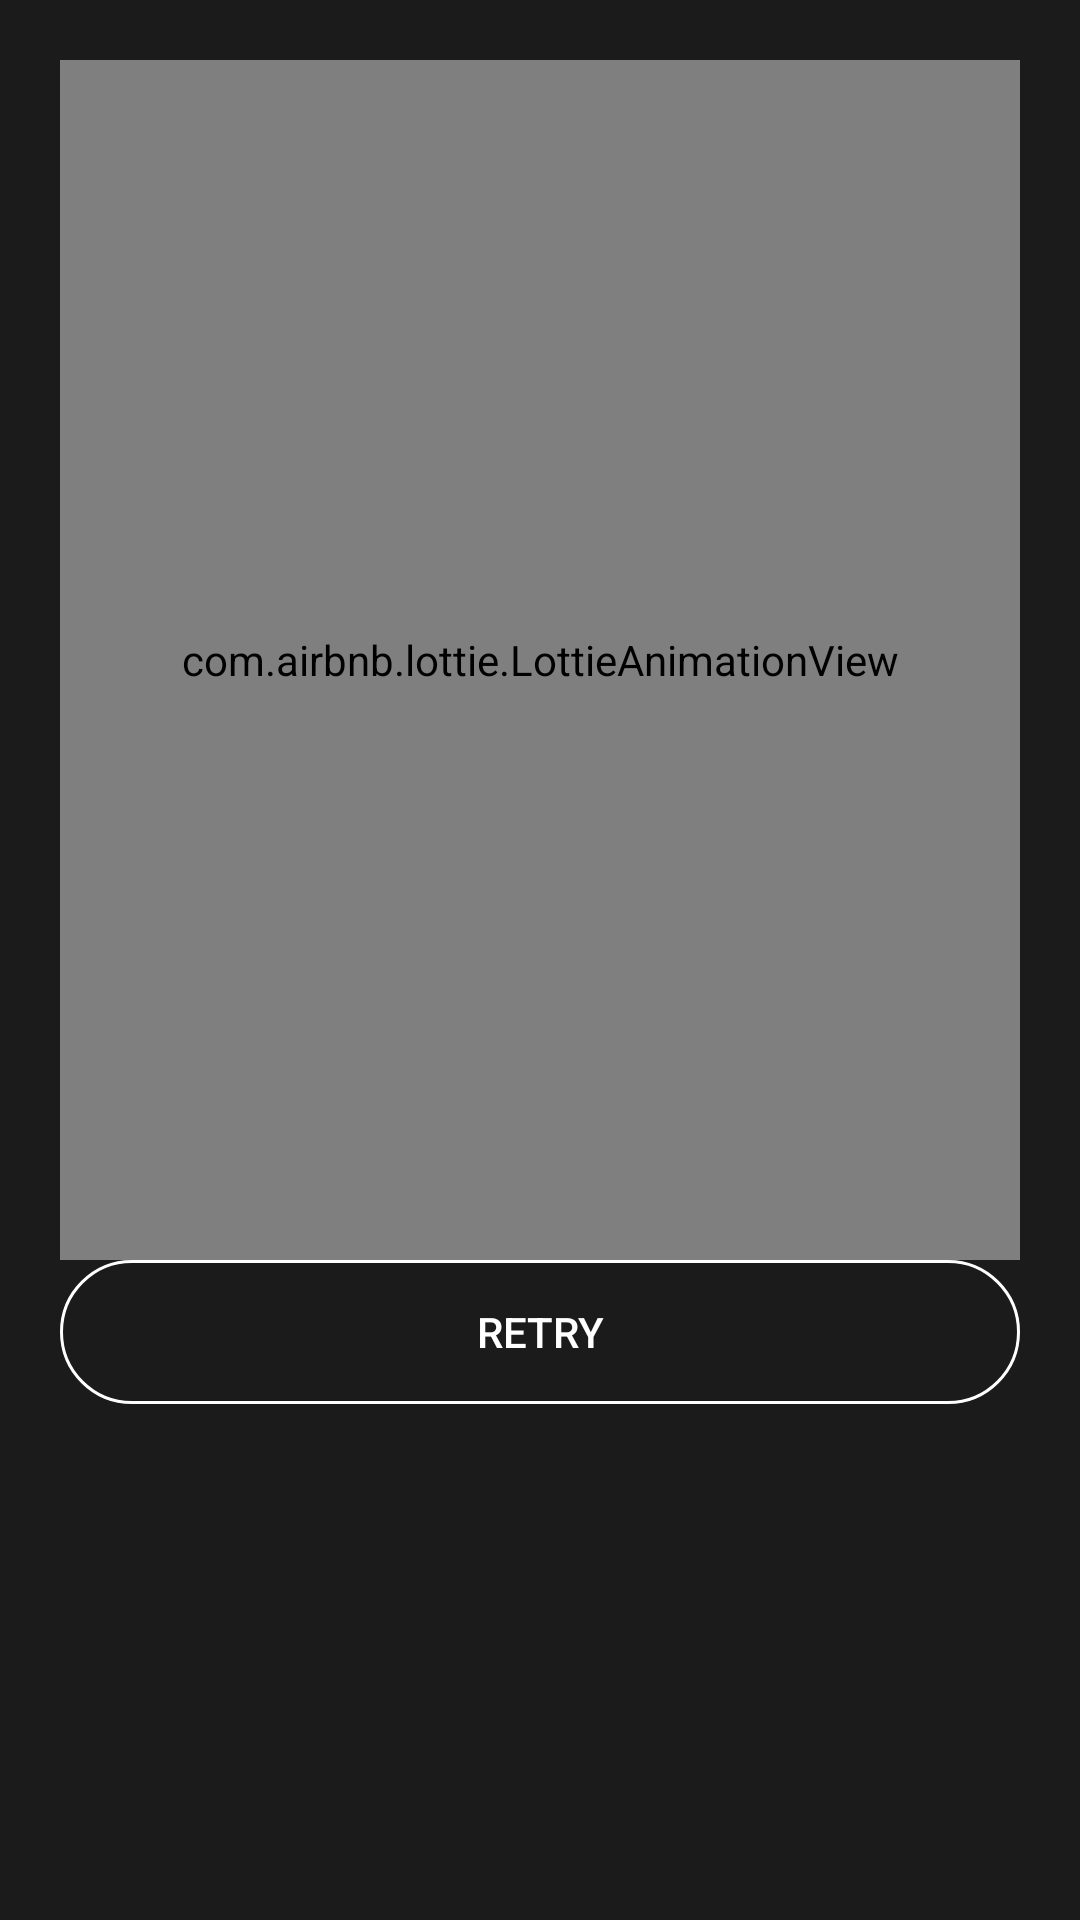

Write the Android layout XML for this screen, with the resource values it uses.
<!-- AndroidManifest.xml: application theme Theme.ClassSync -->
<!-- res/layout/no_internet_connection.xml -->
<?xml version="1.0" encoding="utf-8"?>
<LinearLayout xmlns:android="http://schemas.android.com/apk/res/android"
    android:layout_width="match_parent"
    xmlns:app="http://schemas.android.com/apk/res-auto"
    android:orientation="vertical"
android:background="#1B1B1B"
    android:padding="20dp"
    android:layout_height="wrap_content">

    <com.airbnb.lottie.LottieAnimationView
        android:layout_width="match_parent"
        android:layout_height="400dp"
        android:layout_gravity="center_vertical"
        app:lottie_loop="true"
        app:lottie_autoPlay="true"
        app:lottie_rawRes="@raw/no_internet_connection" />

    <androidx.appcompat.widget.AppCompatButton
        android:layout_width="match_parent"
        android:layout_height="wrap_content"
        android:textColor="@color/white"
        android:id="@+id/btnRetry"
        android:background="@drawable/button"
        android:layout_gravity="center_horizontal"
        android:text="Retry"
        />

</LinearLayout>
<!-- resources referenced by this layout -->
<resources>
  <!-- drawable button (drawable) -->
  <?xml version="1.0" encoding="utf-8"?>
  <shape xmlns:android="http://schemas.android.com/apk/res/android">
  
  <stroke
  android:width="1dp"
      android:color="@color/white"
      />
  
  
  
  
  
  
      <corners
  android:radius="50dp"
          />
  </shape>
  <style name="Theme.ClassSync" parent="Base.Theme.ClassSync" />
  <style name="Base.Theme.ClassSync" parent="Theme.Material3.DayNight.NoActionBar">
          
          
      </style>
  <!-- not gathered from this repository: default colours our renderer supplied (Android Studio template values) -->
  <color name="white">#FFFFFFFF</color>
</resources>
